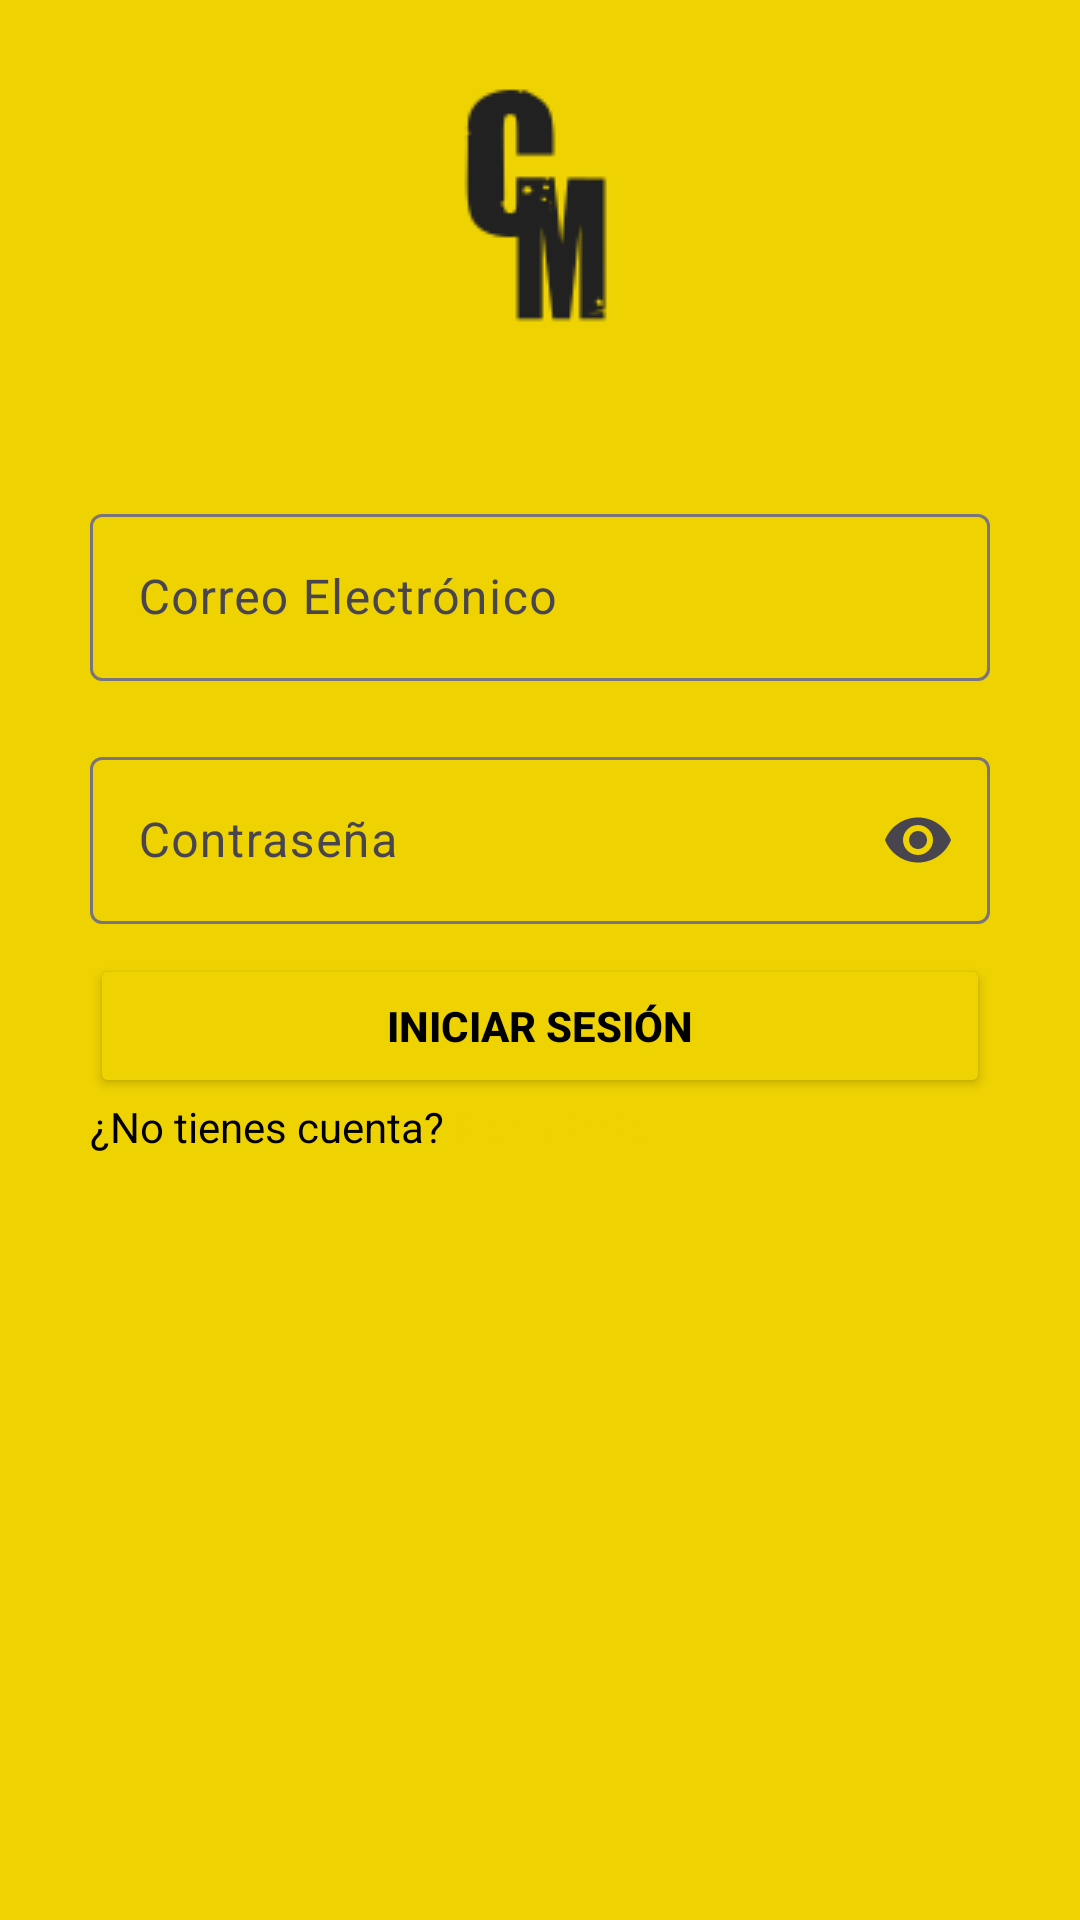

Produce the Android XML layout that renders to this screen, including the resource entries it uses.
<!-- AndroidManifest.xml: application theme Theme.ConstruManager -->
<!-- res/layout/activity_login.xml -->
<?xml version="1.0" encoding="utf-8"?>
<androidx.constraintlayout.widget.ConstraintLayout xmlns:android="http://schemas.android.com/apk/res/android"
    xmlns:app="http://schemas.android.com/apk/res-auto"
    xmlns:tools="http://schemas.android.com/tools"
    android:layout_width="match_parent"
    android:layout_height="match_parent"
    android:background="@color/default_yellow"
    tools:context=".LoginActivity">
    <ImageView
        android:id="@+id/app_logo"
        android:layout_width="wrap_content"
        android:layout_height="wrap_content"
        android:layout_marginTop="20dp"
        app:layout_constraintTop_toTopOf="parent"
        app:layout_constraintStart_toStartOf="parent"
        app:layout_constraintEnd_toEndOf="parent"
        android:src="@drawable/cm_logo"/>

    <LinearLayout
        android:layout_width="0dp"
        android:layout_height="0dp"
        android:layout_marginTop="20dp"
        android:background="@drawable/half_top_round_bg"
        android:gravity="top"
        android:orientation="vertical"
        app:layout_constraintBottom_toBottomOf="parent"
        app:layout_constraintEnd_toEndOf="parent"
        app:layout_constraintHorizontal_bias="0.0"
        app:layout_constraintStart_toStartOf="parent"
        app:layout_constraintTop_toBottomOf="@id/app_logo"
        app:layout_constraintVertical_bias="1.0">


        <com.google.android.material.textfield.TextInputLayout
            android:layout_width="match_parent"
            android:layout_height="wrap_content"
            android:layout_marginHorizontal="30dp"
            android:layout_marginTop="30dp"
            android:hint="Correo Electrónico">

            <com.google.android.material.textfield.TextInputEditText
                android:id="@+id/tf_email"
                android:layout_width="match_parent"
                android:layout_height="wrap_content" />

        </com.google.android.material.textfield.TextInputLayout>

        <com.google.android.material.textfield.TextInputLayout
            android:layout_width="match_parent"
            android:layout_height="wrap_content"
            android:layout_marginHorizontal="30dp"
            android:layout_marginTop="20dp"
            android:hint="Contraseña"
            app:endIconMode="password_toggle">

            <com.google.android.material.textfield.TextInputEditText
                android:id="@+id/tf_password"
                android:layout_width="match_parent"
                android:layout_height="wrap_content"
                android:inputType="textPassword" />

        </com.google.android.material.textfield.TextInputLayout>

        <Button
            android:id="@+id/btn_login"
            android:layout_width="match_parent"
            android:layout_height="wrap_content"
            android:layout_marginHorizontal="30dp"
            android:layout_marginTop="10dp"
            android:backgroundTint="@color/default_yellow"
            android:text="Iniciar sesión"
            android:textColor="@color/black"
            android:textStyle="bold" />

        <LinearLayout
            android:layout_width="match_parent"
            android:layout_height="wrap_content"
            android:layout_marginHorizontal="30dp"
            android:orientation="horizontal">

            <TextView
                android:layout_width="wrap_content"
                android:layout_height="wrap_content"
                android:text="¿No tienes cuenta? "
                android:textColor="@color/black" />

            <TextView
                android:id="@+id/tv_go_register"
                android:layout_width="wrap_content"
                android:layout_height="wrap_content"
                android:clickable="true"
                android:text="Registrate"
                android:textColor="@color/default_yellow"
                android:textStyle="bold" />

        </LinearLayout>
    </LinearLayout>

</androidx.constraintlayout.widget.ConstraintLayout>
<!-- resources referenced by this layout -->
<resources>
  <color name="black">#FF000000</color>
  <color name="default_yellow">#eed202</color>
  <!-- drawable cm_logo: png bitmap (drawable, 2219 bytes) -->
  <style name="Theme.ConstruManager" parent="Base.Theme.ConstruManager" />
  <style name="Base.Theme.ConstruManager" parent="Theme.Material3.DayNight.NoActionBar">
          
          <item name="colorPrimary">@color/PrimaryColor</item>
      </style>
  <color name="PrimaryColor">#eed202</color>
</resources>
